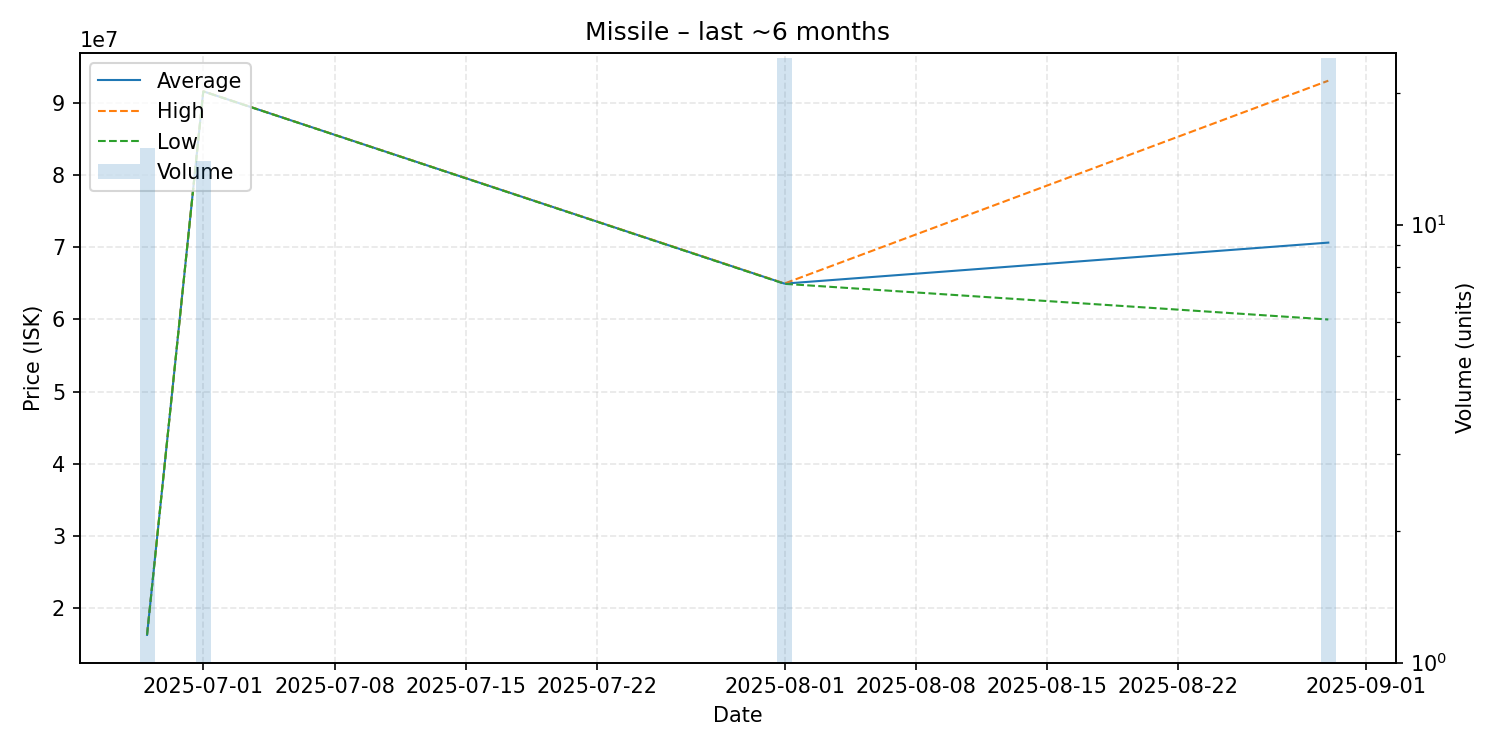

Source data for this figure (header and first rows):
date, average, highest, lowest, order_count, volume
2025-06-28, 16234667, 16240000, 16230000, 2, 15
2025-07-01, 91664286, 91670000, 91660000, 2, 14
2025-08-01, 64979167, 65000000, 64950000, 2, 24
2025-08-30, 70670833, 93140000, 60000000, 6, 24
